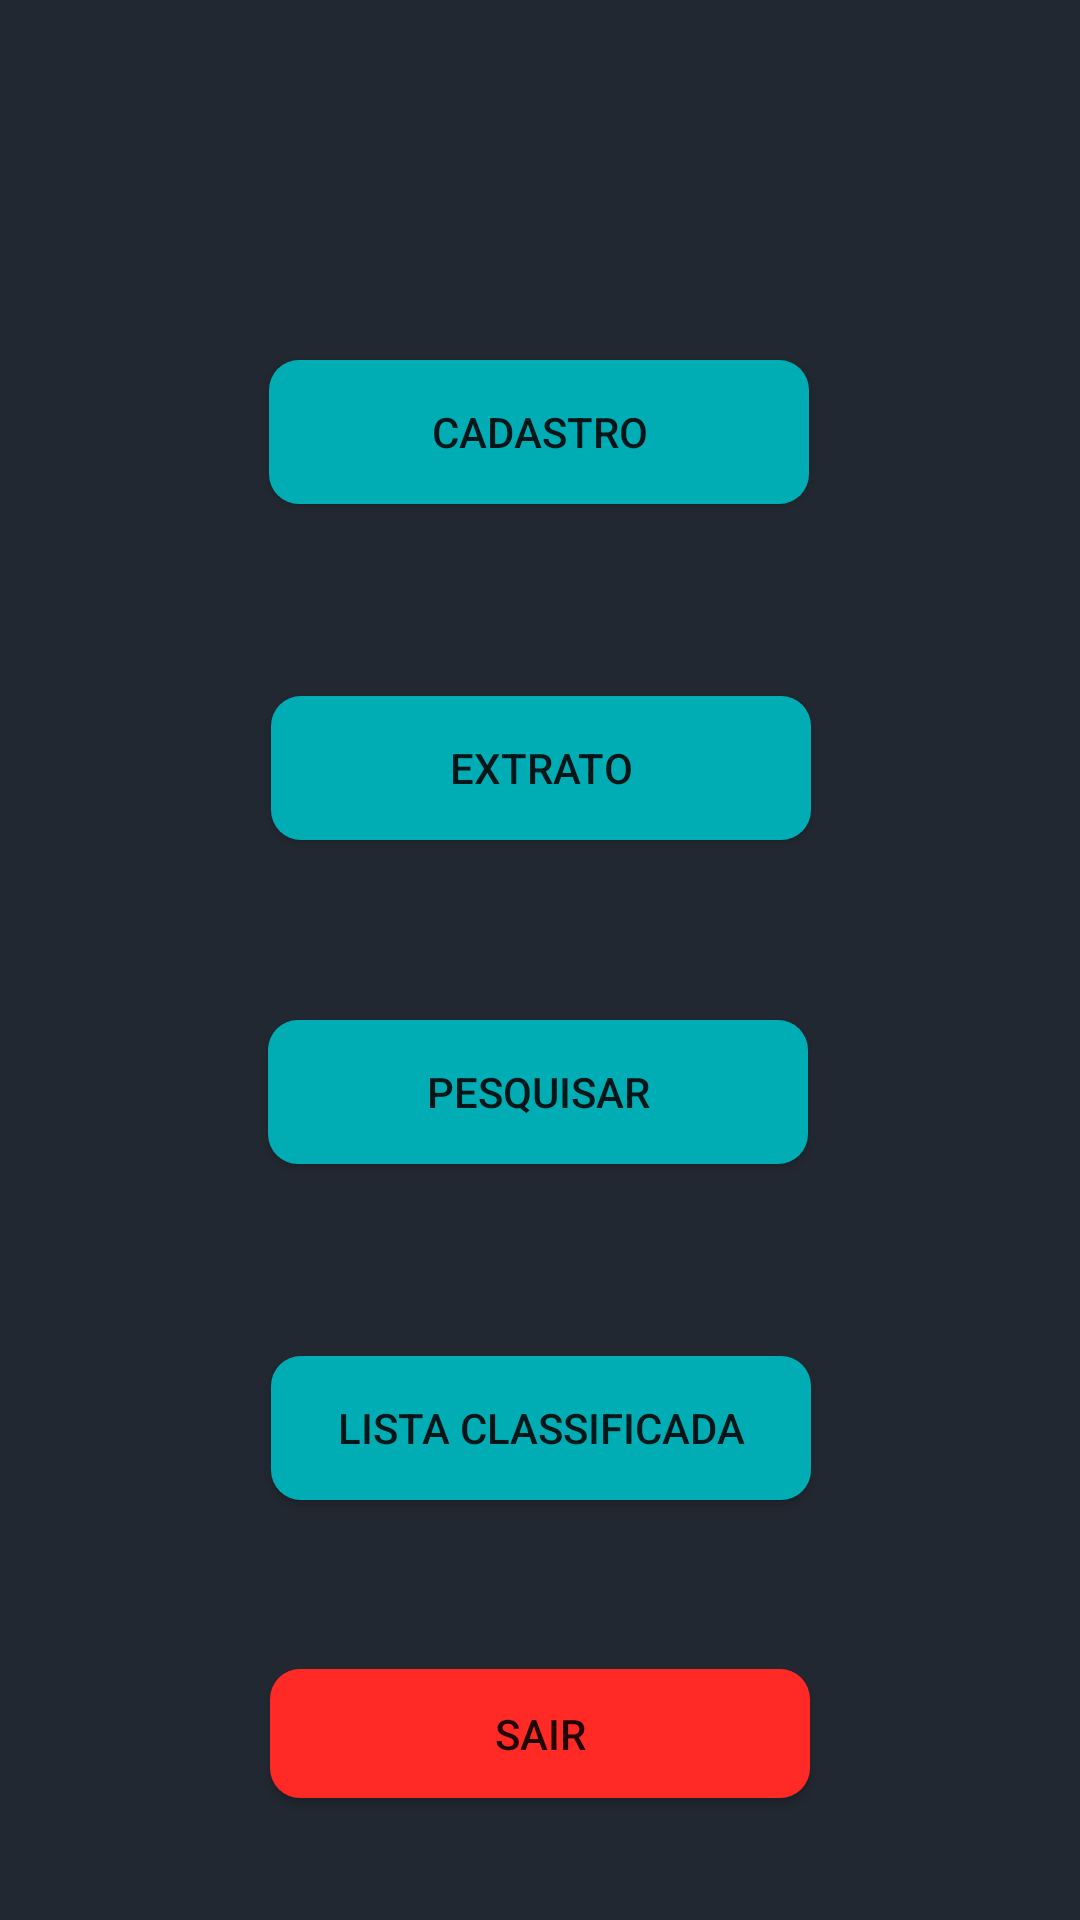

Reconstruct the res/layout file that produces this screen, plus the resources it refers to.
<!-- AndroidManifest.xml: application theme AppTheme.NoActionBar -->
<!-- res/layout/activity_dashboard.xml -->
<?xml version="1.0" encoding="utf-8"?>
<androidx.constraintlayout.widget.ConstraintLayout xmlns:android="http://schemas.android.com/apk/res/android"
    xmlns:app="http://schemas.android.com/apk/res-auto"
    xmlns:tools="http://schemas.android.com/tools"
    android:layout_width="match_parent"
    android:layout_height="match_parent"
    android:background="#222831"
    tools:context=".Dashboard">

    <Button
        android:id="@+id/buttonOrderedList"
        android:layout_width="180dp"
        android:layout_height="wrap_content"
        android:layout_marginTop="64dp"
        android:background="@drawable/rounded_corner_blue"
        android:text="Lista classificada"
        app:layout_constraintEnd_toEndOf="parent"
        app:layout_constraintHorizontal_bias="0.501"
        app:layout_constraintStart_toStartOf="parent"
        app:layout_constraintTop_toBottomOf="@+id/buttonSearch" />

    <Button
        android:id="@+id/buttonCreate"
        android:layout_width="180dp"
        android:layout_height="wrap_content"
        android:layout_marginTop="120dp"
        android:background="@drawable/rounded_corner_blue"
        android:text="Cadastro"
        app:layout_constraintEnd_toEndOf="parent"
        app:layout_constraintHorizontal_bias="0.498"
        app:layout_constraintStart_toStartOf="parent"
        app:layout_constraintTop_toTopOf="parent" />

    <Button
        android:id="@+id/buttonStatement"
        android:layout_width="180dp"
        android:layout_height="wrap_content"
        android:layout_marginTop="64dp"
        android:background="@drawable/rounded_corner_blue"
        android:text="Extrato"
        app:layout_constraintEnd_toEndOf="parent"
        app:layout_constraintHorizontal_bias="0.501"
        app:layout_constraintStart_toStartOf="parent"
        app:layout_constraintTop_toBottomOf="@+id/buttonCreate" />

    <Button
        android:id="@+id/buttonSearch"
        android:layout_width="180dp"
        android:layout_height="wrap_content"
        android:layout_marginTop="60dp"
        android:background="@drawable/rounded_corner_blue"
        android:text="Pesquisar"
        app:layout_constraintEnd_toEndOf="parent"
        app:layout_constraintHorizontal_bias="0.497"
        app:layout_constraintStart_toStartOf="parent"
        app:layout_constraintTop_toBottomOf="@+id/buttonStatement" />

    <Button
        android:id="@+id/exit"
        android:layout_width="180dp"
        android:layout_height="43dp"
        android:background="@drawable/rounded_corner_red"
        android:onClick="exit"
        android:text="Sair"
        app:layout_constraintBottom_toBottomOf="parent"
        app:layout_constraintEnd_toEndOf="parent"
        app:layout_constraintStart_toStartOf="parent"
        app:layout_constraintTop_toBottomOf="@+id/buttonOrderedList"
        app:layout_constraintVertical_bias="0.58" />
</androidx.constraintlayout.widget.ConstraintLayout>
<!-- resources referenced by this layout -->
<resources>
  <!-- drawable rounded_corner_blue (drawable) -->
  <?xml version="1.0" encoding="utf-8"?>
  <layer-list xmlns:android="http://schemas.android.com/apk/res/android">
      <item>
          <shape
              android:padding="10dp"
              android:shape="rectangle">
              <solid android:color="#00ADB5" />
              <corners android:radius="10dp" />
          </shape>
      </item>
  </layer-list>
  <!-- drawable rounded_corner_red (drawable) -->
  <?xml version="1.0" encoding="utf-8"?>
  <layer-list xmlns:android="http://schemas.android.com/apk/res/android">
      <item>
          <shape
              android:padding="10dp"
              android:shape="rectangle">
              <solid android:color="#ff2a26" />
              <corners android:radius="10dp" />
          </shape>
      </item>
  </layer-list>
  <style name="AppTheme.NoActionBar" parent="Theme.AppCompat.Light.DarkActionBar">
         <item name="windowActionBar">false</item>item&gt;
         <item name="windowNoTitle">true</item>item&gt;
     </style>
</resources>
